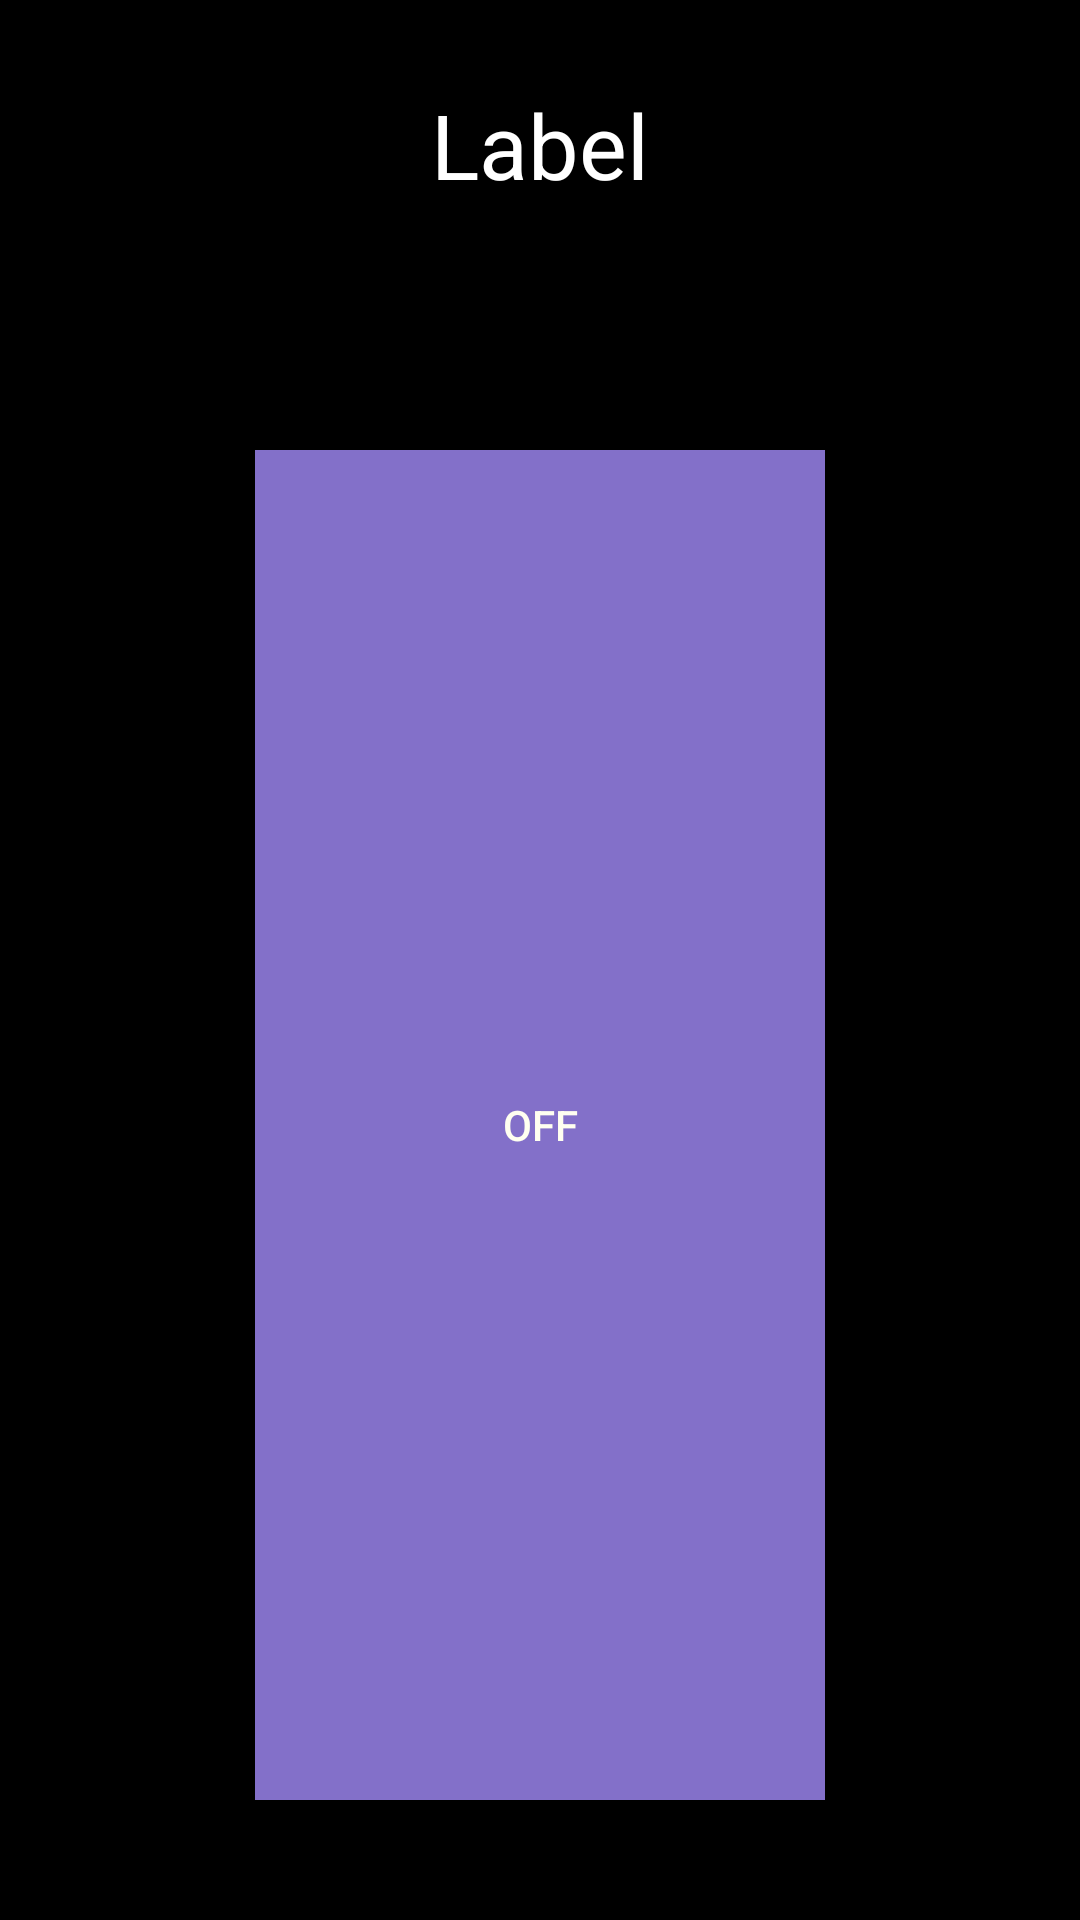

Reconstruct the res/layout file that produces this screen, plus the resources it refers to.
<!-- AndroidManifest.xml: application theme AppTheme -->
<!-- res/layout/activity_sing.xml -->
<?xml version="1.0" encoding="utf-8"?>
<RelativeLayout xmlns:android="http://schemas.android.com/apk/res/android"
    xmlns:tools="http://schemas.android.com/tools"
    android:layout_width="match_parent"
    android:layout_height="match_parent"
    android:background="@color/colorBlack"
    tools:context=".SingActivity">

    <TextView
        android:id="@+id/tvLabel"
        android:layout_width="wrap_content"
        android:layout_height="wrap_content"
        android:layout_alignParentTop="true"
        android:layout_centerHorizontal="true"
        android:layout_marginTop="28dp"
        android:text="@string/label"
        android:textAppearance="?android:attr/textAppearanceLarge"
        android:textColor="#ffffff"
        android:textSize="30sp" />


    <Button
        android:id="@+id/tempOff"
        android:layout_width="190dp"
        android:layout_height="450dp"
        android:layout_alignParentBottom="true"
        android:layout_centerHorizontal="true"
        android:layout_marginBottom="40dp"
        android:background="#8370c9"
        android:text="@string/TurnOff"
        android:textColor="#fffff0" />

</RelativeLayout>
<!-- resources referenced by this layout -->
<resources>
  <color name="colorBlack">#000000</color>
  <string name="TurnOff">Off</string>
  <string name="label">Label</string>
  <style name="AppTheme" parent="Theme.AppCompat.Light.DarkActionBar">
          <item name="colorPrimary">@color/colorDarkGrey</item>
          <item name="colorPrimaryDark">@color/colorBlack</item>
          <item name="colorAccent">@color/colorPrimaryDark</item>
      </style>
  <color name="colorDarkGrey">#212121</color>
  <color name="colorPrimaryDark">#ffffff</color>
</resources>
